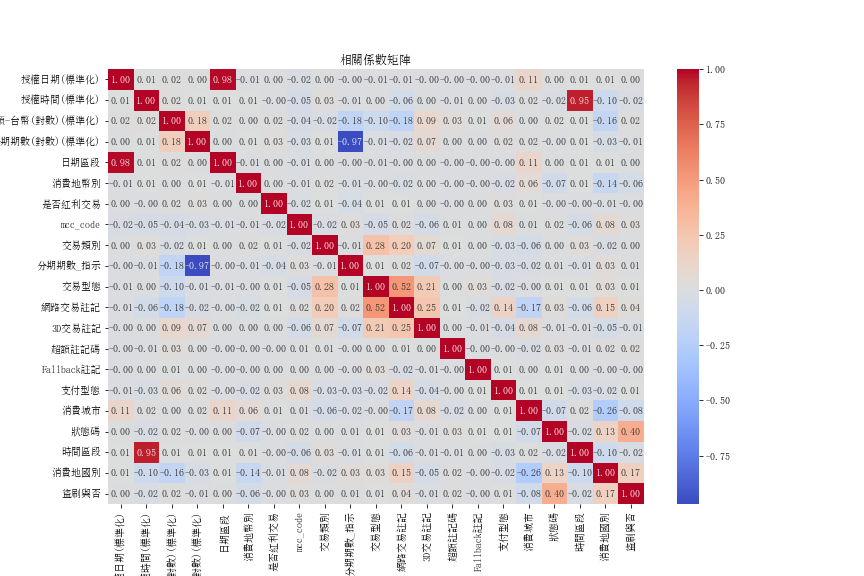

Source data for this figure (header and first rows):
, 授權日期(標準化), 授權時間(標準化), 交易金額-台幣(對數)(標準化), 分期期數(對數)(標準化), 日期區段, 消費地幣別, 是否紅利交易, mcc_code, 交易類別, 分期期數_指示, 交易型態, 網路交易註記, 3D交易註記, 超額註記碼, Fallback註記, 支付型態, 消費城市, 狀態碼, 時間區段, 消費地國別, 盜刷與否
授權日期(標準化), 1.0, 0.01159, 0.01813, 0.004279, 0.9849, -0.005626, 0.002029, -0.01759, 0.002362, -0.004208, -0.005963, -0.005185, -0.0002773, -0.00152, -0.0007856, -0.005003, 0.1128, 0.002819, 0.01026, 0.008891, 0.002361
授權時間(標準化), 0.01159, 1.0, 0.02324, 0.01413, 0.01081, 0.01049, -0.0001955, -0.05121, 0.0265, -0.01351, 0.003223, -0.06431, 0.001234, -0.005525, 0.001717, -0.02581, 0.01731, -0.02233, 0.9463, -0.09797, -0.01846
交易金額-台幣(對數)(標準化), 0.01813, 0.02324, 1.0, 0.1786, 0.01886, 0.002439, 0.01573, -0.04285, -0.02381, -0.1766, -0.09825, -0.1809, 0.09231, 0.03431, 0.01491, 0.05901, 0.003524, 0.01655, 0.01234, -0.155, 0.01607
分期期數(對數)(標準化), 0.004279, 0.01413, 0.1786, 1.0, 0.004401, 0.008502, 0.02824, -0.02822, 0.007915, -0.9693, -0.0103, -0.01965, 0.07178, 0.004783, 0.004499, 0.02441, 0.01648, -0.004975, 0.01177, -0.03105, -0.006098
日期區段, 0.9849, 0.01081, 0.01886, 0.004401, 1.0, -0.005674, 0.001906, -0.01455, 0.002945, -0.004308, -0.005872, -0.004796, 0.0002897, -0.001398, -0.0007706, -0.004648, 0.1093, 0.00306, 0.009542, 0.008734, 0.002753
消費地幣別, -0.005626, 0.01049, 0.002439, 0.008502, -0.005674, 1.0, 0.003027, -0.005527, 0.01648, -0.008771, -0.004897, -0.02383, 0.002997, -0.004943, -0.0005612, -0.01731, 0.05765, -0.07078, 0.01219, -0.1357, -0.06091
是否紅利交易, 0.002029, -0.0001955, 0.01573, 0.02824, 0.001906, 0.003027, 1.0, -0.02027, 0.009546, -0.03713, 0.01244, 0.01069, 0.0008028, -0.001054, 0.0006278, 0.02861, 0.01332, -0.001686, -0.0005934, -0.01105, -0.002235
mcc_code, -0.01759, -0.05121, -0.04285, -0.02822, -0.01455, -0.005527, -0.02027, 1.0, -0.01869, 0.02809, -0.05001, 0.01609, -0.05862, 0.007468, 0.0005486, 0.07743, 0.005049, 0.0183, -0.05761, 0.07519, 0.02516
交易類別, 0.002362, 0.0265, -0.02381, 0.007915, 0.002945, 0.01648, 0.009546, -0.01869, 1.0, -0.007193, 0.279, 0.1998, 0.06546, 0.009285, 0.003481, -0.02588, -0.05996, 0.004006, 0.0313, -0.01554, 0.003434
分期期數_指示, -0.004208, -0.01351, -0.1766, -0.9693, -0.004308, -0.008771, -0.03713, 0.02809, -0.007193, 1.0, 0.01136, 0.0192, -0.07497, -0.004443, -0.004316, -0.02526, -0.01799, 0.005114, -0.01097, 0.03203, 0.00637
交易型態, -0.005963, 0.003223, -0.09825, -0.0103, -0.005872, -0.004897, 0.01244, -0.05001, 0.279, 0.01136, 1.0, 0.5204, 0.2129, 0.001071, 0.03282, -0.02285, -0.003087, 0.01091, 0.009942, 0.03211, 0.01131
網路交易註記, -0.005185, -0.06431, -0.1809, -0.01965, -0.004796, -0.02383, 0.01069, 0.01609, 0.1998, 0.0192, 0.5204, 1.0, 0.2533, 0.00807, -0.0225, 0.1435, -0.1738, 0.03076, -0.06418, 0.1501, 0.03515
3D交易註記, -0.0002773, 0.001234, 0.09231, 0.07178, 0.0002897, 0.002997, 0.0008028, -0.05862, 0.06546, -0.07497, 0.2129, 0.2533, 1.0, 0.001638, -0.005699, -0.04435, 0.08269, -0.005745, -0.005082, -0.05475, -0.01403
超額註記碼, -0.00152, -0.005525, 0.03431, 0.004783, -0.001398, -0.004943, -0.001054, 0.007468, 0.009285, -0.004443, 0.001071, 0.00807, 0.001638, 1.0, -0.0001371, -1.7331148857594444e-05, -0.01829, 0.03002, -0.006082, 0.02046, 0.0168
Fallback註記, -0.0007856, 0.001717, 0.01491, 0.004499, -0.0007706, -0.0005612, 0.0006278, 0.0005486, 0.003481, -0.004316, 0.03282, -0.0225, -0.005699, -0.0001371, 1.0, 0.00838, 0.003918, 0.01173, 0.001563, -0.003507, -0.000353
支付型態, -0.005003, -0.02581, 0.05901, 0.02441, -0.004648, -0.01731, 0.02861, 0.07743, -0.02588, -0.02526, -0.02285, 0.1435, -0.04435, -1.7331148857594444e-05, 0.00838, 1.0, 0.008818, 0.00907, -0.02847, -0.01568, 0.01448
消費城市, 0.1128, 0.01731, 0.003524, 0.01648, 0.1093, 0.05765, 0.01332, 0.005049, -0.05996, -0.01799, -0.003087, -0.1738, 0.08269, -0.01829, 0.003918, 0.008818, 1.0, -0.07038, 0.01854, -0.2642, -0.07755
狀態碼, 0.002819, -0.02233, 0.01655, -0.004975, 0.00306, -0.07078, -0.001686, 0.0183, 0.004006, 0.005114, 0.01091, 0.03076, -0.005745, 0.03002, 0.01173, 0.00907, -0.07038, 1.0, -0.02288, 0.1346, 0.401
時間區段, 0.01026, 0.9463, 0.01234, 0.01177, 0.009542, 0.01219, -0.0005934, -0.05761, 0.0313, -0.01097, 0.009942, -0.06418, -0.005082, -0.006082, 0.001563, -0.02847, 0.01854, -0.02288, 1.0, -0.09988, -0.0197
消費地國別, 0.008891, -0.09797, -0.155, -0.03105, 0.008734, -0.1357, -0.01105, 0.07519, -0.01554, 0.03203, 0.03211, 0.1501, -0.05475, 0.02046, -0.003507, -0.01568, -0.2642, 0.1346, -0.09988, 1.0, 0.1722
盜刷與否, 0.002361, -0.01846, 0.01607, -0.006098, 0.002753, -0.06091, -0.002235, 0.02516, 0.003434, 0.00637, 0.01131, 0.03515, -0.01403, 0.0168, -0.000353, 0.01448, -0.07755, 0.401, -0.0197, 0.1722, 1.0
